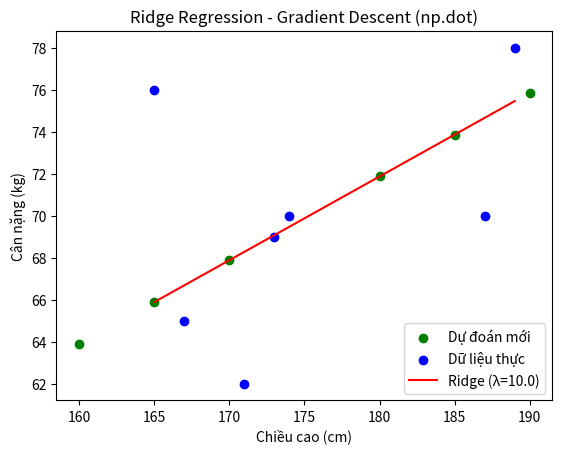

The matplotlib source for this figure:
import numpy as np
import matplotlib.pyplot as plt

X = np.array([[174, 167, 189, 171, 173, 165, 187]]).T       
y = np.array([70, 65, 78, 62, 69, 76, 70]).reshape(-1, 1)   


one = np.ones((X.shape[0], 1))                              
Xbar = np.concatenate((one, X), axis=1)                     


w = np.random.randn(Xbar.shape[1], 1) * 0.01                
lrn_rate = 0.00001
epoach = 10000
m = Xbar.shape[0]
lambda_penalty = 10.0

for i in range(epoach):
    y_pred = np.dot(Xbar, w)                                
    error = y - y_pred
    gradient_mse = (-2 / m) * np.dot(Xbar.T, error)         
    gradient_l2 = np.zeros_like(w)
    gradient_l2[1:] = (2 * lambda_penalty / m) * w[1:]
    gradient = gradient_mse + gradient_l2
    w = w - lrn_rate * gradient

w_0, w_1 = w[0, 0], w[1, 0]
print(f"w_0 (bias) = {w_0:.4f}")
print(f"w_1 (slope) = {w_1:.6f}")

X_test = np.array([[160],[165], [170], [180], [185],[190]])
y_pred = w_0 + w_1 * X_test
plt.scatter(X_test, y_pred, color='green', label='Dự đoán mới')

plt.scatter(X, y, color='blue', label='Dữ liệu thực')
x_line = np.array([[X.min()], [X.max()]])
y_line = w_0 + w_1 * x_line
plt.plot(x_line, y_line, color='red', label=f'Ridge (λ={lambda_penalty})')
plt.xlabel('Chiều cao (cm)')
plt.ylabel('Cân nặng (kg)')
plt.title('Ridge Regression - Gradient Descent (np.dot)')
plt.legend()
plt.show()
